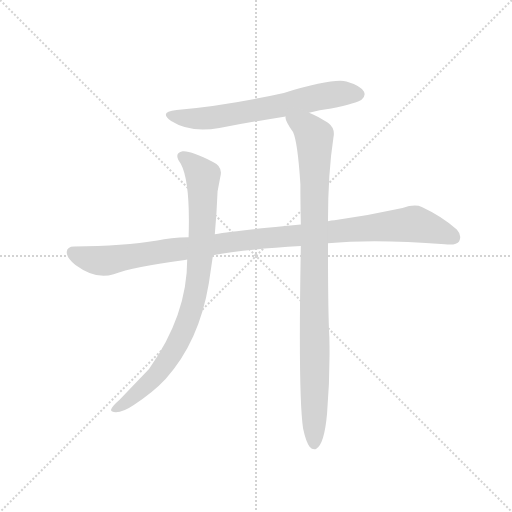
t = 0.00 s
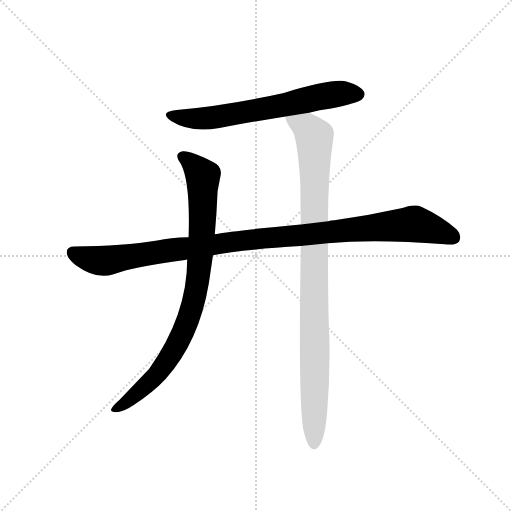
t = 2.91 s
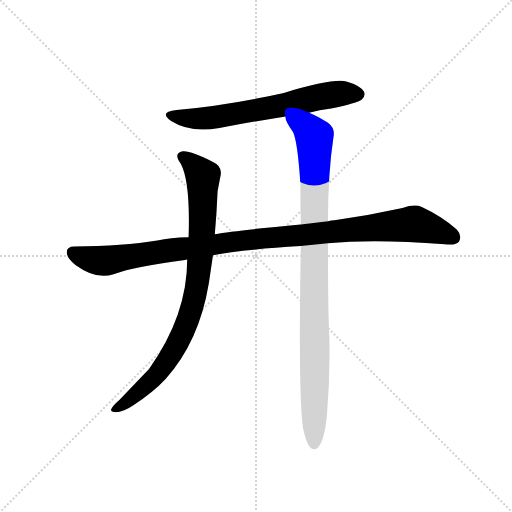
t = 3.10 s
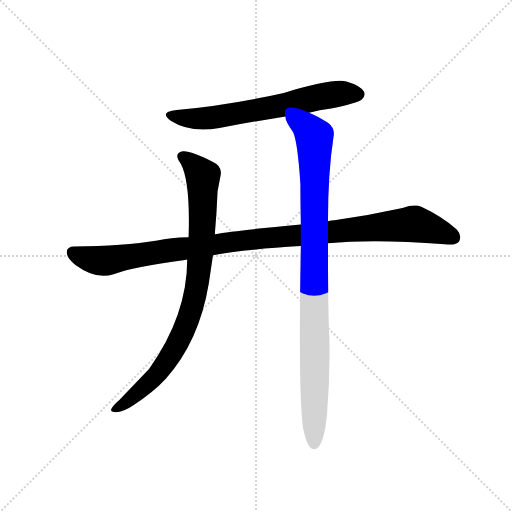
t = 3.29 s
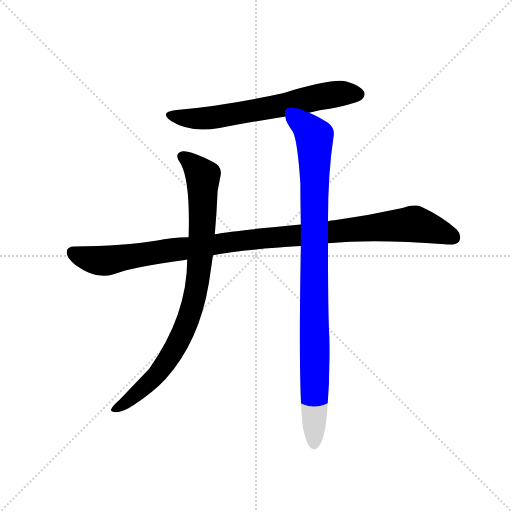
t = 3.49 s
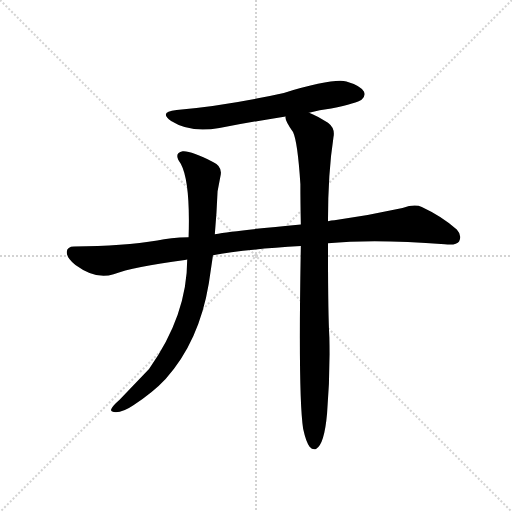
t = 4.05 s

The animated SVG that drew these frames (rendered in a browser with its animation timeline set to each time). Animation: 4 CSS @keyframes rules; one cycle of 4.05 s.

<svg version="1.1" viewBox="0 0 1024 1024" xmlns="http://www.w3.org/2000/svg">
  <g stroke="lightgray" stroke-dasharray="1,1" stroke-width="1" transform="scale(4, 4)">
    <line x1="0" y1="0" x2="256" y2="256"></line>
    <line x1="256" y1="0" x2="0" y2="256"></line>
    <line x1="128" y1="0" x2="128" y2="256"></line>
    <line x1="0" y1="128" x2="256" y2="128"></line>
  </g>
  <g transform="scale(0.92, -0.92) translate(60, -850)">
    <style type="text/css">
      
        @keyframes keyframes0 {
          from {
            stroke: blue;
            stroke-dashoffset: 666;
            stroke-width: 128;
          }
          68% {
            animation-timing-function: step-end;
            stroke: blue;
            stroke-dashoffset: 0;
            stroke-width: 128;
          }
          to {
            stroke: black;
            stroke-width: 1024;
          }
        }
        #make-me-a-hanzi-animation-0 {
          animation: keyframes0 0.7919921875s both;
          animation-delay: 0s;
          animation-timing-function: linear;
        }
      
        @keyframes keyframes1 {
          from {
            stroke: blue;
            stroke-dashoffset: 1097;
            stroke-width: 128;
          }
          78% {
            animation-timing-function: step-end;
            stroke: blue;
            stroke-dashoffset: 0;
            stroke-width: 128;
          }
          to {
            stroke: black;
            stroke-width: 1024;
          }
        }
        #make-me-a-hanzi-animation-1 {
          animation: keyframes1 1.1427408854166667s both;
          animation-delay: 0.7919921875s;
          animation-timing-function: linear;
        }
      
        @keyframes keyframes2 {
          from {
            stroke: blue;
            stroke-dashoffset: 885;
            stroke-width: 128;
          }
          74% {
            animation-timing-function: step-end;
            stroke: blue;
            stroke-dashoffset: 0;
            stroke-width: 128;
          }
          to {
            stroke: black;
            stroke-width: 1024;
          }
        }
        #make-me-a-hanzi-animation-2 {
          animation: keyframes2 0.97021484375s both;
          animation-delay: 1.9347330729166667s;
          animation-timing-function: linear;
        }
      
        @keyframes keyframes3 {
          from {
            stroke: blue;
            stroke-dashoffset: 993;
            stroke-width: 128;
          }
          76% {
            animation-timing-function: step-end;
            stroke: blue;
            stroke-dashoffset: 0;
            stroke-width: 128;
          }
          to {
            stroke: black;
            stroke-width: 1024;
          }
        }
        #make-me-a-hanzi-animation-3 {
          animation: keyframes3 1.05810546875s both;
          animation-delay: 2.904947916666667s;
          animation-timing-function: linear;
        }
      
    </style>
    
      <path d="M 612 605 Q 634 611 660 614 Q 717 626 726 633 Q 736 642 731 651 Q 724 664 693 673 Q 663 680 557 648 Q 431 620 324 611 Q 284 607 312 587 Q 355 560 417 572 Q 487 585 561 597 L 612 605 Z" fill="lightgray"></path>
    
      <path d="M 653 321 Q 752 331 907 319 Q 932 316 938 325 Q 945 338 933 351 Q 902 379 857 400 Q 842 407 815 398 Q 742 382 667 371 Q 660 371 653 369 L 594 362 Q 453 349 407 341 L 350 334 Q 310 333 282 327 Q 209 315 101 314 Q 86 314 85 302 Q 85 289 104 274 Q 149 241 187 254 Q 229 270 342 285 Q 343 286 347 286 L 403 295 Q 460 307 594 315 L 653 321 Z" fill="lightgray"></path>
    
      <path d="M 407 341 Q 411 384 413 434 L 419 466 Q 425 488 403 498 Q 354 523 337 521 Q 316 517 333 494 Q 354 455 350 334 L 347 286 Q 347 165 264 48 L 200 -19 Q 185 -32 182 -39 Q 179 -46 192 -46 Q 208 -46 230 -31 Q 273 -3 300 26 Q 373 107 394 234 L 403 295 L 407 341 Z" fill="lightgray"></path>
    
      <path d="M 599 -82 Q 605 -110 613 -121 Q 619 -128 627 -126 Q 645 -117 651 -49 Q 658 35 656 117 Q 653 168 653 321 L 653 369 Q 653 474 665 552 Q 669 571 653 583 Q 628 599 612 605 C 585 618 551 625 561 597 Q 558 590 577 563 Q 587 542 593 450 Q 593 410 594 362 L 594 315 Q 588 -12 599 -82 Z" fill="lightgray"></path>
    
    
      <clipPath id="make-me-a-hanzi-clip-0">
        <path d="M 612 605 Q 634 611 660 614 Q 717 626 726 633 Q 736 642 731 651 Q 724 664 693 673 Q 663 680 557 648 Q 431 620 324 611 Q 284 607 312 587 Q 355 560 417 572 Q 487 585 561 597 L 612 605 Z"></path>
      </clipPath>
      <path clip-path="url(#make-me-a-hanzi-clip-0)" d="M 315 601 L 338 594 L 390 593 L 634 640 L 694 648 L 719 645" fill="none" id="make-me-a-hanzi-animation-0" stroke-dasharray="538 1076" stroke-linecap="round"></path>
    
      <clipPath id="make-me-a-hanzi-clip-1">
        <path d="M 653 321 Q 752 331 907 319 Q 932 316 938 325 Q 945 338 933 351 Q 902 379 857 400 Q 842 407 815 398 Q 742 382 667 371 Q 660 371 653 369 L 594 362 Q 453 349 407 341 L 350 334 Q 310 333 282 327 Q 209 315 101 314 Q 86 314 85 302 Q 85 289 104 274 Q 149 241 187 254 Q 229 270 342 285 Q 343 286 347 286 L 403 295 Q 460 307 594 315 L 653 321 Z"></path>
      </clipPath>
      <path clip-path="url(#make-me-a-hanzi-clip-1)" d="M 98 301 L 125 289 L 166 283 L 445 325 L 833 363 L 889 350 L 926 334" fill="none" id="make-me-a-hanzi-animation-1" stroke-dasharray="969 1938" stroke-linecap="round"></path>
    
      <clipPath id="make-me-a-hanzi-clip-2">
        <path d="M 407 341 Q 411 384 413 434 L 419 466 Q 425 488 403 498 Q 354 523 337 521 Q 316 517 333 494 Q 354 455 350 334 L 347 286 Q 347 165 264 48 L 200 -19 Q 185 -32 182 -39 Q 179 -46 192 -46 Q 208 -46 230 -31 Q 273 -3 300 26 Q 373 107 394 234 L 403 295 L 407 341 Z"></path>
      </clipPath>
      <path clip-path="url(#make-me-a-hanzi-clip-2)" d="M 339 507 L 356 497 L 381 467 L 378 320 L 357 182 L 332 116 L 281 35 L 216 -23 L 190 -38" fill="none" id="make-me-a-hanzi-animation-2" stroke-dasharray="757 1514" stroke-linecap="round"></path>
    
      <clipPath id="make-me-a-hanzi-clip-3">
        <path d="M 599 -82 Q 605 -110 613 -121 Q 619 -128 627 -126 Q 645 -117 651 -49 Q 658 35 656 117 Q 653 168 653 321 L 653 369 Q 653 474 665 552 Q 669 571 653 583 Q 628 599 612 605 C 585 618 551 625 561 597 Q 558 590 577 563 Q 587 542 593 450 Q 593 410 594 362 L 594 315 Q 588 -12 599 -82 Z"></path>
      </clipPath>
      <path clip-path="url(#make-me-a-hanzi-clip-3)" d="M 568 594 L 608 571 L 623 551 L 623 -115" fill="none" id="make-me-a-hanzi-animation-3" stroke-dasharray="865 1730" stroke-linecap="round"></path>
    
  </g>
</svg>
